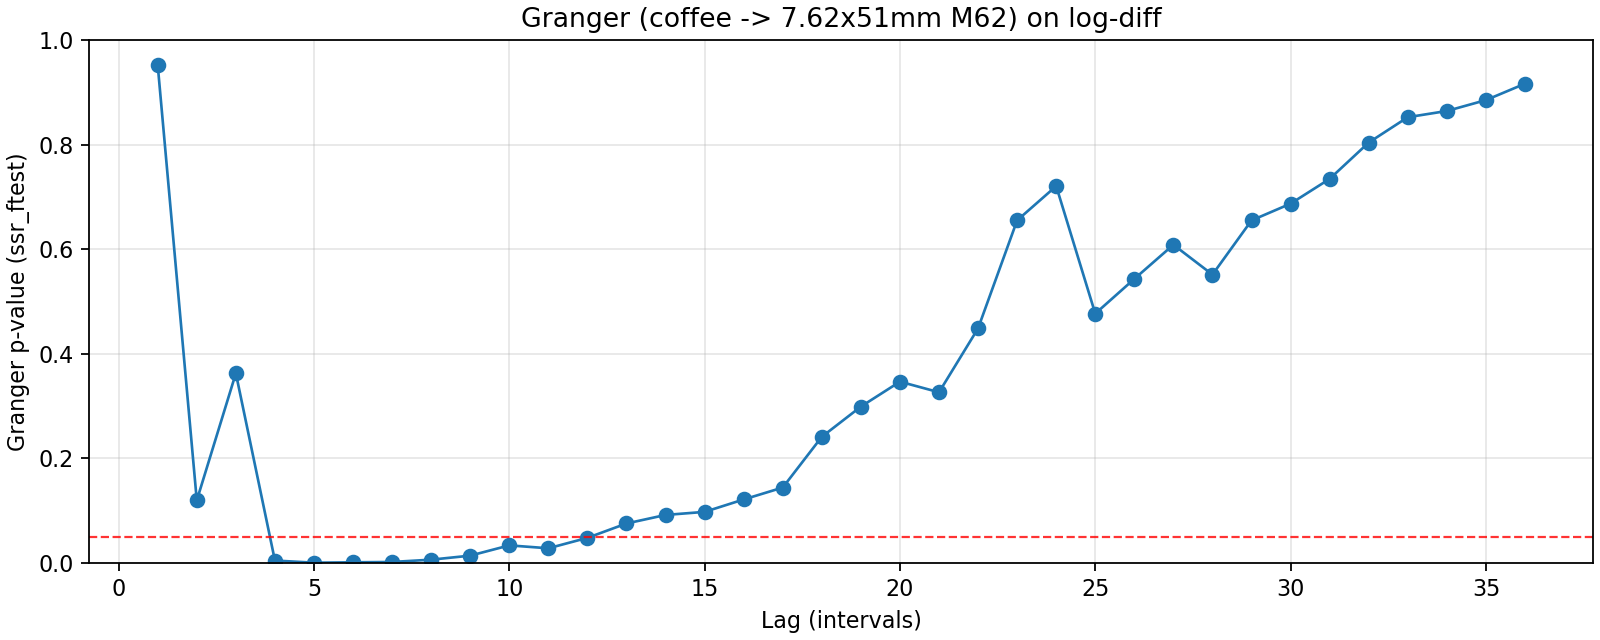

The data file committed next to this chart (first rows):
lag, ssr_ftest_pvalue, ssr_ftest_stat
1.0, 0.9518, 0.003657
2.0, 0.1195, 2.133
3.0, 0.3626, 1.067
4.0, 0.004456, 3.825
5.0, 0.0003731, 4.637
6.0, 0.00112, 3.759
7.0, 0.001739, 3.333
8.0, 0.00614, 2.714
9.0, 0.01386, 2.334
10.0, 0.03349, 1.979
11.0, 0.02793, 1.984
12.0, 0.0479, 1.783
13.0, 0.07536, 1.621
14.0, 0.09166, 1.543
15.0, 0.09756, 1.507
16.0, 0.1213, 1.432
17.0, 0.1441, 1.373
18.0, 0.2411, 1.218
19.0, 0.2989, 1.148
20.0, 0.3466, 1.099
21.0, 0.3263, 1.116
22.0, 0.4485, 1.011
23.0, 0.6551, 0.859
24.0, 0.7206, 0.8137
25.0, 0.4767, 0.9916
26.0, 0.5431, 0.9458
27.0, 0.6084, 0.9029
28.0, 0.5513, 0.9431
29.0, 0.655, 0.876
30.0, 0.687, 0.8569
31.0, 0.7344, 0.827
32.0, 0.8039, 0.7789
33.0, 0.8523, 0.7419
34.0, 0.8642, 0.7347
35.0, 0.8851, 0.7181
36.0, 0.9164, 0.6871
